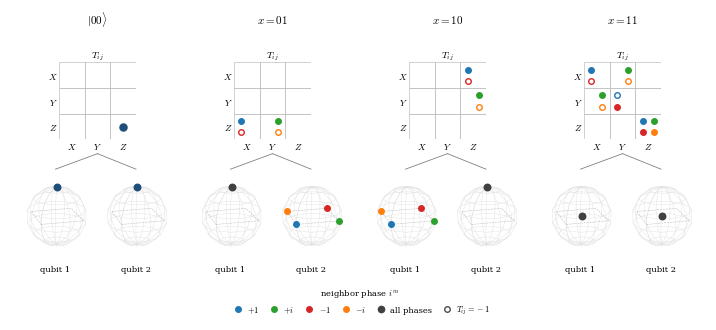

This figure's Python source: (Note: this script raises an exception after producing the figure.)
"""Draft: correlation tree for two qubits (Fano form).  Root: correlation matrix T_ij = <s_i s_j>;
leaves: Bloch vectors of qubit 1 and qubit 2.  |00> and its neighbors in the directions 01, 10, 11."""
import math
import numpy as np
import matplotlib
matplotlib.use("Agg")
import matplotlib.pyplot as plt
from matplotlib.patches import Rectangle

plt.rcParams.update({"font.size": 8, "font.family": "serif", "mathtext.fontset": "cm"})
PH = ["#1f77b4", "#2ca02c", "#d62728", "#ff7f0e"]
BLUE = "#1f4e79"
I2 = np.eye(2); X = np.array([[0, 1], [1, 0]]); Y = np.array([[0, -1j], [1j, 0]]); Z = np.diag([1, -1])
S = [X, Y, Z]


def fano(v):
    rho = np.outer(v, v.conj())
    rA = np.array([np.trace(rho @ np.kron(s, I2)).real for s in S])
    rB = np.array([np.trace(rho @ np.kron(I2, s)).real for s in S])
    T = np.array([[np.trace(rho @ np.kron(a, b)).real for b in S] for a in S])
    return rA, rB, T


def sphere(ax):
    u, v = np.mgrid[0:2 * np.pi:14j, 0:np.pi:8j]
    ax.plot_wireframe(np.cos(u) * np.sin(v), np.sin(u) * np.sin(v), np.cos(v), color="0.88", lw=0.3, zorder=1)
    for a, b in [((1, 0, 0), (0, 1, 0)), ((0, 1, 0), (-1, 0, 0)), ((-1, 0, 0), (0, -1, 0)), ((0, -1, 0), (1, 0, 0))]:
        ax.plot(*zip(a, b), color="0.75", lw=0.4, ls="--", zorder=2)
    ax.set_box_aspect((1, 1, 1)); ax.set_axis_off(); ax.view_init(elev=18, azim=30)
    ax.set_xlim(-0.9, 0.9); ax.set_ylim(-0.9, 0.9); ax.set_zlim(-0.9, 0.9)


cols = {r"$|00\rangle$": [np.array([1, 0, 0, 0], complex)]}
for x, lab in [(1, "01"), (2, "10"), (3, "11")]:
    L = []
    for m in range(4):
        v = np.zeros(4, complex); v[0] = 1 / math.sqrt(2); v[x] = (1j) ** m / math.sqrt(2); L.append(v)
    cols[r"$x=" + lab + r"$"] = L
fig = plt.figure(figsize=(7.0, 3.1))
W = 0.25
sub = [(-0.22, 0.22), (0.22, 0.22), (-0.22, -0.22), (0.22, -0.22)]     # positions of the four phases in a cell
for c, (title, L) in enumerate(cols.items()):
    data = [fano(v) for v in L]
    # ---- root: correlation matrix
    ax = fig.add_axes([c * W + 0.07, 0.53, 0.11, 0.34])
    for i in range(3):
        for j in range(3):
            ax.add_patch(Rectangle((j - 0.5, 2 - i - 0.5), 1, 1, fill=False, ec="0.75", lw=0.5))
            for m, (rA, rB, T) in enumerate(data):
                val = round(T[i, j])
                if val == 0:
                    continue
                dx, dy = (0, 0) if len(L) == 1 else sub[m]
                col = BLUE if len(L) == 1 else PH[m]
                ax.scatter(j + dx, 2 - i + dy, s=16 if len(L) > 1 else 26, zorder=3,
                           facecolor=col if val > 0 else "white", edgecolor=col, linewidths=1.0)
    ax.set_xlim(-0.5, 2.5); ax.set_ylim(-0.5, 2.5); ax.set_aspect("equal")
    ax.set_xticks(range(3)); ax.set_yticks(range(3))
    ax.set_xticklabels(["$X$", "$Y$", "$Z$"], fontsize=6.5); ax.set_yticklabels(["$Z$", "$Y$", "$X$"], fontsize=6.5)
    ax.tick_params(length=0, pad=1)
    for sp in ax.spines.values():
        sp.set_visible(False)
    ax.set_title(r"$T_{ij}$", fontsize=7, pad=2)
    fig.text(c * W + 0.125, 0.95, title, ha="center", fontsize=8)
    # ---- leaves: Bloch vectors of each qubit
    for q in range(2):
        bx = fig.add_axes([c * W + 0.0 + 0.115 * q, 0.16, 0.13, 0.33], projection="3d", computed_zorder=False)
        sphere(bx)
        groups = {}
        for m, d in enumerate(data):
            groups.setdefault(tuple(np.round(d[q], 6)), []).append(m)
        for p, ms in groups.items():
            col = BLUE if len(L) == 1 else (PH[ms[0]] if len(ms) == 1 else "0.25")
            bx.scatter(*p, color=col, s=22 if len(ms) > 1 or len(L) == 1 else 16, depthshade=False, zorder=8)
        fig.text(c * W + 0.065 + 0.115 * q, 0.15, ["qubit 1", "qubit 2"][q], fontsize=6, ha="center")
    fig.add_artist(plt.Line2D([c * W + 0.125, c * W + 0.065], [0.53, 0.48], color="0.5", lw=0.6))
    fig.add_artist(plt.Line2D([c * W + 0.125, c * W + 0.18], [0.53, 0.48], color="0.5", lw=0.6))
h = [plt.Line2D([], [], ls="", marker="o", ms=4, color=c, label=l) for c, l in zip(PH, [r"$+1$", r"$+i$", r"$-1$", r"$-i$"])]
h.append(plt.Line2D([], [], ls="", marker="o", ms=4.5, color="0.25", label="all phases"))
h.append(plt.Line2D([], [], ls="", marker="o", ms=4, mfc="white", mec="0.3", label=r"$T_{ij}=-1$"))
fig.legend(handles=h, title=r"neighbor phase $i^m$", title_fontsize=6, fontsize=6, frameon=False, loc="lower center",
           bbox_to_anchor=(0.5, -0.02), ncol=6, handletextpad=0.1, columnspacing=0.8)
fig.savefig("../results/fig1a_corrtree_draft.png", dpi=220)
for title, L in cols.items():
    for v in L:
        rA, rB, T = fano(v)
        assert np.allclose(np.round(T), T) and np.allclose(np.round(rA), rA)
print("all entries in {0, +-1}")
